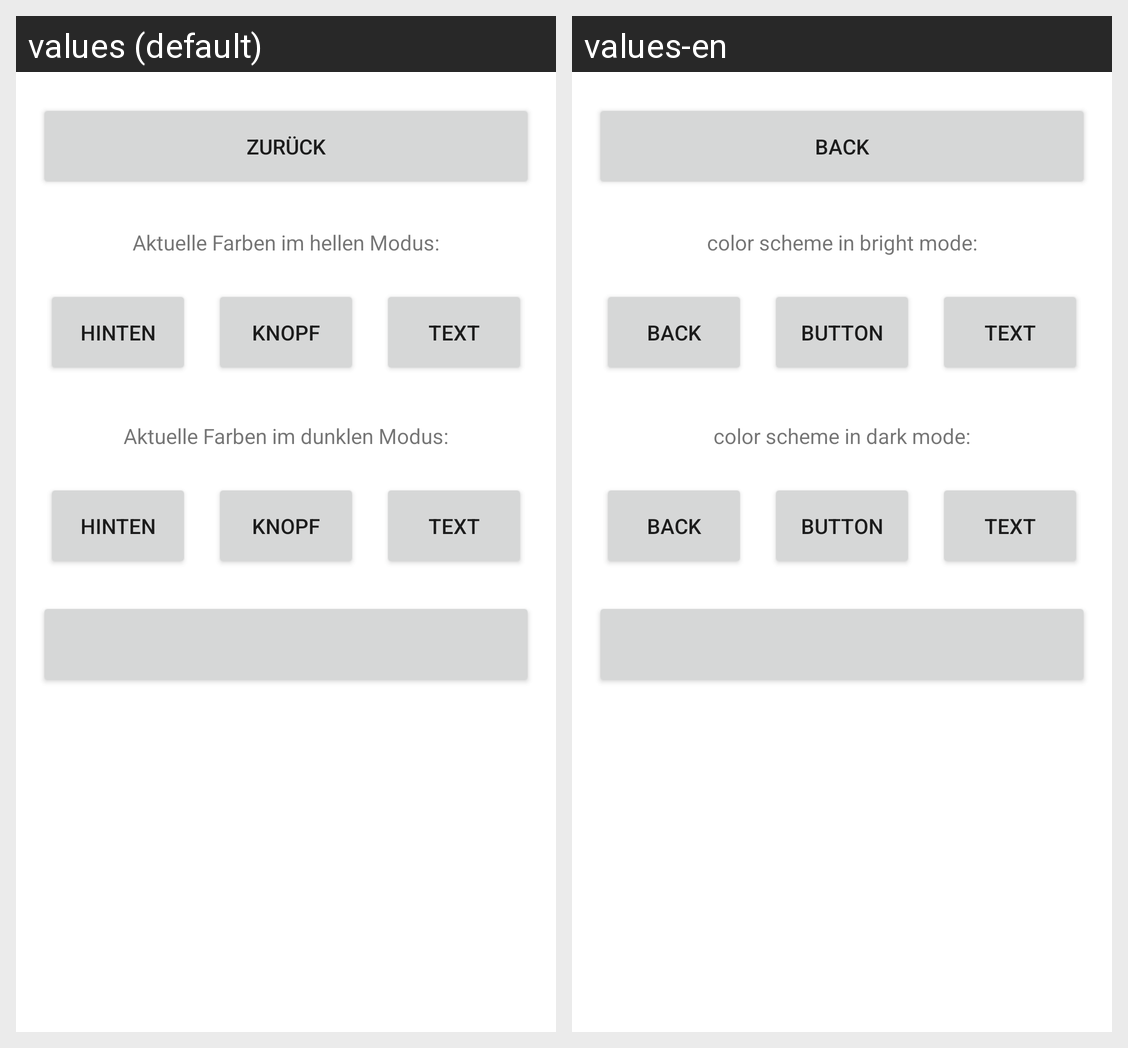

The same Android screen rendered under two of its app's locales, left to right. List the strings drawn on it with the default value and each locale's translation.
Android screen res/layout/color_scheme_customize.xml rendered under 2 locales, left to right: values (default), values-en. Device: Nexus 5 (rendered at 1080×1920; each locale shown at half size, 540×960, under a caption strip naming it); theme Theme.JulyTimerReworked.
Strings drawn on this screen, with the default value and each locale's value (text and hints the layout hard-codes, and strings that could not be matched under every locale, appear in the picture but are not listed):

back
  values: zurück
  values-en: back

brightModeColorSchemeLabel
  values: Aktuelle Farben im hellen Modus:
  values-en: color scheme in bright mode:

backgroundButtonText
  values: Hinten
  values-en: back

buttonButtonText
  values: Knopf
  values-en: button

textButtonText
  values: Text
  values-en: text

darkModeColorSchemeLabel
  values: Aktuelle Farben im dunklen Modus:
  values-en: color scheme in dark mode:
